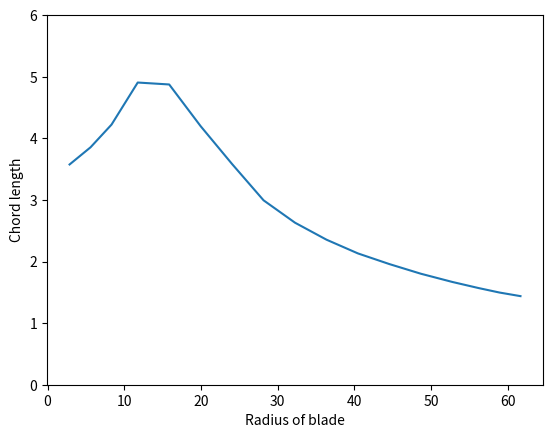

The script that saved this image:
import numpy as np
from math import pi, sin, atan
import matplotlib.pyplot as plt
from scipy.ndimage.filters import gaussian_filter1d

def blade_geometry(Rtip, r, B, Cl, tsr, c_max, plot=False):
    chord = [] 
    # scaling value derived from previous blade design from NREL 
    circ_af_coef = [0.056222222, 0.061174603, 0.066142857]
    for i in range(3):
        chord.append(Rtip*circ_af_coef[i])
    # The three first points are the circular profiles and has 0 lift, therefor bypassing with i+3
    for i in range(len(r)-3):
        c = (1/B) * ((16*pi*r[i+3])/Cl[i]) * sin((1/3) * atan(Rtip/(tsr*r[i+3])))**2
        if c > c_max:
            chord.append(c_max)
        else:
            chord.append(c)

    if plot == True:
        chord_smooth = gaussian_filter1d(chord, sigma=0.5)
        plt.plot(r,chord_smooth)
        plt.ylim(0,6)
        plt.xlabel('Radius of blade')
        plt.ylabel('Chord length')
        plt.show()

    return chord
    
if __name__ == '__main__':
    Rtip = 63
    r = np.array([Rtip*0.045503175, Rtip*0.088888889, Rtip*0.132274603, Rtip*0.186507937, Rtip*0.251587302, Rtip*0.316666667, Rtip*0.381746032, Rtip*0.446825397, Rtip*0.511904762, Rtip*0.576984127, Rtip*0.642063492, Rtip*0.707142857, Rtip*0.772222222, Rtip*0.837301587, Rtip*0.891534921, Rtip*0.934920635, Rtip*0.978306349])
    B = 3
    tsr = 7.55
    c_max = 5
    Cl = [1.3871, 1.3871, 1.3871, 1.3871, 1.464, 1.464, 1.464, 1.464, 1.4509, 1.4509, 1.4509, 1.4509, 1.4509, 1.4509]
    chord = np.array(blade_geometry(Rtip, r, B, Cl, tsr, c_max, plot=True))
    print(chord)

